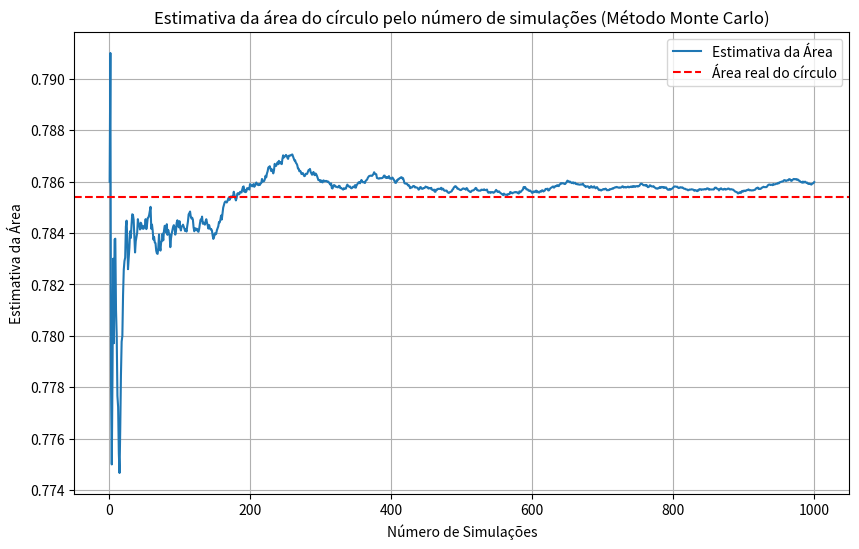

Generate this figure with matplotlib:
import numpy as np
import matplotlib.pyplot as plt

# Parâmetros iniciais
n_pontos = 500
n_sim = 1000
centro_x, centro_y = 0.5, 0.5
raio = 0.5

# Simulação de Monte Carlo para estimar a área usando 500 pontos em 1000 simulações
estimativas_area = []
area_estimada = []
contagem_dentro = 0

for i in range(n_sim):               # Inicia um laço para rodar o número de simulações

    # Gerar 500 pontos aleatórios (x, y) no quadrado de lado 1
    x = np.random.rand(n_pontos)
    y = np.random.rand(n_pontos)

    dist_cp = np.sqrt((x - centro_x)**2 + (y - centro_y)**2)                # Atribui o módulo do ponto no plano
    dentro_do_circulo = dist_cp <= raio                                     # Verifica se o ponto está dentro do circulo

    contagem_dentro = np.sum([1 for x in dentro_do_circulo if x==True])       # Incrementa o número de pontos dentro do circulo
    area_estimada.append(contagem_dentro / n_pontos)                           # Razão do número de pontos dentro
    estimativas_area.append(np.mean(area_estimada))

# estimativas_area.sort()

# Plotar o gráfico das estimativas de área
plt.figure(figsize=(10, 6))
plt.plot(range(1, n_sim + 1), estimativas_area, label='Estimativa da Área')
plt.axhline(y=np.pi * raio**2, color='r', linestyle='--', label='Área real do círculo')

# Configurar o gráfico
plt.title('Estimativa da área do círculo pelo número de simulações (Método Monte Carlo)')
plt.xlabel('Número de Simulações')
plt.ylabel('Estimativa da Área')
plt.legend()
plt.grid(True)
plt.show()